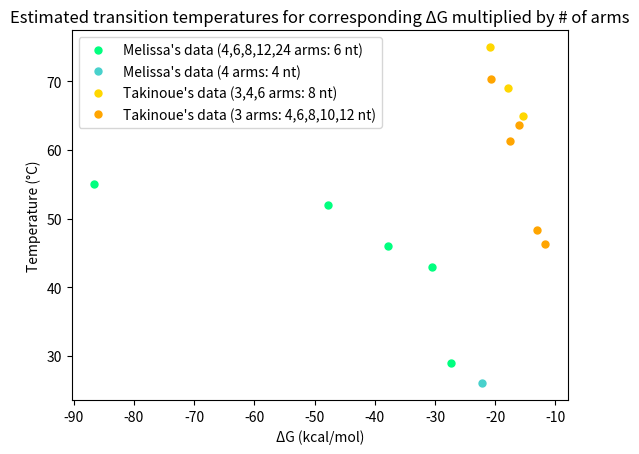

Reproduce this figure in Python.
import math
import numpy as np
import matplotlib.pyplot as plt

def main():
    MelissaSequence6 = "CGATCG"
    MelissaSequence4 = "GCGC"
    TakinoueSequence8 = "GCTCGAGC"
    TakinoueSequences = ['GCGC','GCTAGC','GCTCGAGC','GACTCGAGTC','GCTAGCGCTAGC']

    # 6-nucleotide sequence
    MelissaArms6 = [4,6,8,12,24]
    MelissaT6 = [29,43,46,52,55]

    # 4-nucleotide sequence
    MelissaArms4 = 4
    MelissaT4 = 26

    # 8-nucleotide sequence
    TakinoueArms8 = [3,4,6]
    TakinoueT8 = [65,69,75]

    # 4,6,8,10,12-nucleotide sequence
    TakinoueT = [46.3,48.3,63.7,61.3,70.3]

    # Sticky nucleotides = # of arms * # of sticky ends
    MelissaStickyNucleotides6 = [24,36,48,72,144]
    MelissaStickyNucleotides4 = 16
    TakinoueStickyNucleotides8 = [24,32,48]
    TakinoueStickyNucleotides = [12,18,24,30,36]


    """Estimated transition temperatures for corresponding # of 'sticky nucleotides'"""
    #StickyNucleotidesvsT([MelissaStickyNucleotides6,MelissaT6],[MelissaStickyNucleotides4,MelissaT4],[TakinoueStickyNucleotides8,TakinoueT8],[TakinoueStickyNucleotides,TakinoueT])


    """----------------------------ΔH----------------------------"""
    MelissaSequence6H = -44.4
    MelissaSequence4H = -30.2
    TakinoueSequence8H = -62.2
    TakinoueSequencesH = [-30.2,-42.8,-62.2,-75.5,-96.2]

    MelissaHStickyNucleotides6 = [-177.6,-266.4,-355.2,-532.8,-1065.6]
    MelissaHStickyNucleotides4 = -120.8
    TakinoueHStickyNucleotides8 = [-186.6,-248.8,-373.2]
    TakinoueHStickyNucleotides = [-90.6,-128.4,-186.6,-226.5,-288.6]

    """Estimated transition temperatures for corresponding ΔH multiplied by # of arms"""
    #HStickyNucleotidesvsT([MelissaHStickyNucleotides6,MelissaT6],[MelissaHStickyNucleotides4,MelissaT4],[TakinoueHStickyNucleotides8,TakinoueT8],[TakinoueHStickyNucleotides,TakinoueT])

    MelissaNegativeHStickyNucleotides6 = [177.6,266.4,355.2,532.8,1065.6]
    MelissaNegativeHStickyNucleotides4 = 120.8
    TakinoueNegativeHStickyNucleotides8 = [186.6,248.8,373.2]
    TakinoueNegativeHStickyNucleotides = [90.6,128.4,186.6,226.5,288.6]

    """Alternative graph with -ΔH"""
    #NegativeHStickyNucleotidesvsT([MelissaNegativeHStickyNucleotides6,MelissaT6],[MelissaNegativeHStickyNucleotides4,MelissaT4],[TakinoueNegativeHStickyNucleotides8,TakinoueT8],[TakinoueNegativeHStickyNucleotides,TakinoueT])


    """----------------------------ΔS----------------------------"""
    MelissaSequence6S = -118.0
    MelissaSequence4S = -76.0
    TakinoueSequence8S = -162.4
    TakinoueSequencesS = [-76.0,-113.3,-162.4,-201.9,-253.8]

    MelissaSStickyNucleotides6 = [-472.0,-708.0,-944.0,-1416.0,-2832.0]
    MelissaSStickyNucleotides4 = -304.0
    TakinoueNegativeSStickyNucleotides8 = [-487.2,-649.6,-974.4]
    TakinoueNegativeSStickyNucleotides = [-228.0,-339.9,-487.2,-605.7,-761.4]

    """Estimated transition temperatures for corresponding ΔS multiplied by # of arms"""
    #SStickyNucleotidesvsT([MelissaSStickyNucleotides6,MelissaT6],[MelissaSStickyNucleotides4,MelissaT4],[TakinoueNegativeSStickyNucleotides8,TakinoueT8],[TakinoueNegativeSStickyNucleotides,TakinoueT])


    """----------------------------ΔG----------------------------"""
    MelissaSequence6G = [-6.824045000000002,-5.092245000000004,-4.7211450000000035,-3.978945,-3.6078450000000046]
    MelissaSequence4G = -5.559445000000003
    TakinoueSequence8G = [-5.156985000000004,-4.4845850000000045,-3.475985000000005]
    TakinoueSequencesG = [-3.9009350000000045,-4.347450000000002,-5.375515000000005,-5.868180000000001,-6.874725000000007]


    MelissaGStickyNucleotides6 = [-27.296180000000007, -30.553470000000022, -37.76916000000003, -47.74734, -86.58828000000011]
    MelissaGStickyNucleotides4 = -22.23778000000001
    TakinoueGStickyNucleotides8 = [-15.470955000000012, -17.938340000000018, -20.85591000000003]
    TakinoueGStickyNucleotides = [-11.702805000000014, -13.042350000000006, -16.126545000000014, -17.60454, -20.624175000000022]

    GStickyNucleotidesvsT([MelissaGStickyNucleotides6,MelissaT6],[MelissaGStickyNucleotides4,MelissaT4],[TakinoueGStickyNucleotides8,TakinoueT8],[TakinoueGStickyNucleotides,TakinoueT])


def StickyNucleotidesvsT(data1,data2,data3,data4):
	plt.plot(data1[0],data1[1],label="Melissa's data (4,6,8,12,24 arms: 6 nt)",color='springgreen',marker='o',markersize=5,linestyle="None")
	plt.plot(data2[0],data2[1],label="Melissa's data (4 arms: 4 nt)",color="mediumturquoise",marker='o',markersize=5,linestyle="None")
	plt.plot(data3[0],data3[1],label="Takinoue's data (3,4,6 arms: 8 nt)",color="gold",marker='o',markersize=5,linestyle="None")
	plt.plot(data4[0],data4[1],label="Takinoue's data (3 arms: 4,6,8,10,12 nt)",color="orange",marker='o',markersize=5,linestyle="None")

	plt.xlabel("# of 'sticky nucleotides'")
	plt.ylabel("Temperature (°C)")
	plt.title("Estimated transition temperatures for corresponding # of 'sticky nucleotides'")
	plt.legend()

	plt.show()

def HStickyNucleotidesvsT(data1,data2,data3,data4):
	plt.plot(data1[0],data1[1],label="Melissa's data (4,6,8,12,24 arms: 6 nt)",color='springgreen',marker='o',markersize=5,linestyle="None")
	plt.plot(data2[0],data2[1],label="Melissa's data (4 arms: 4 nt)",color="mediumturquoise",marker='o',markersize=5,linestyle="None")
	plt.plot(data3[0],data3[1],label="Takinoue's data (3,4,6 arms: 8 nt)",color="gold",marker='o',markersize=5,linestyle="None")
	plt.plot(data4[0],data4[1],label="Takinoue's data (3 arms: 4,6,8,10,12 nt)",color="orange",marker='o',markersize=5,linestyle="None")

	plt.xlabel("ΔH (kcal/mol)")
	plt.ylabel("Temperature (°C)")
	plt.title("Estimated transition temperatures for corresponding ΔH multiplied by # of arms")
	plt.legend()

	plt.show()

def NegativeHStickyNucleotidesvsT(data1,data2,data3,data4):
    plt.plot(data1[0],data1[1],label="Melissa's data (4,6,8,12,24 arms: 6 nt)",color='springgreen',marker='o',markersize=5,linestyle="None")
    plt.plot(data2[0],data2[1],label="Melissa's data (4 arms: 4 nt)",color="mediumturquoise",marker='o',markersize=5,linestyle="None")
    plt.plot(data3[0],data3[1],label="Takinoue's data (3,4,6 arms: 8 nt)",color="gold",marker='o',markersize=5,linestyle="None")
    plt.plot(data4[0],data4[1],label="Takinoue's data (3 arms: 4,6,8,10,12 nt)",color="orange",marker='o',markersize=5,linestyle="None")

    plt.xlabel("-ΔH (kcal/mol)")
    plt.ylabel("Temperature (°C)")
    plt.title("Estimated transition temperatures for corresponding ΔH multiplied by # of arms")
    plt.legend()

    plt.show()

def SStickyNucleotidesvsT(data1,data2,data3,data4):
    plt.plot(data1[0],data1[1],label="Melissa's data (4,6,8,12,24 arms: 6 nt)",color='springgreen',marker='o',markersize=5,linestyle="None")
    plt.plot(data2[0],data2[1],label="Melissa's data (4 arms: 4 nt)",color="mediumturquoise",marker='o',markersize=5,linestyle="None")
    plt.plot(data3[0],data3[1],label="Takinoue's data (3,4,6 arms: 8 nt)",color="gold",marker='o',markersize=5,linestyle="None")
    plt.plot(data4[0],data4[1],label="Takinoue's data (3 arms: 4,6,8,10,12 nt)",color="orange",marker='o',markersize=5,linestyle="None")

    plt.xlabel("ΔS (cal mol-1 K-1)")
    plt.ylabel("Temperature (°C)")
    plt.title("Estimated transition temperatures for corresponding ΔS multiplied by # of arms")
    plt.legend()

    plt.show()

def GStickyNucleotidesvsT(data1,data2,data3,data4):
    plt.plot(data1[0],data1[1],label="Melissa's data (4,6,8,12,24 arms: 6 nt)",color='springgreen',marker='o',markersize=5,linestyle="None")
    plt.plot(data2[0],data2[1],label="Melissa's data (4 arms: 4 nt)",color="mediumturquoise",marker='o',markersize=5,linestyle="None")
    plt.plot(data3[0],data3[1],label="Takinoue's data (3,4,6 arms: 8 nt)",color="gold",marker='o',markersize=5,linestyle="None")
    plt.plot(data4[0],data4[1],label="Takinoue's data (3 arms: 4,6,8,10,12 nt)",color="orange",marker='o',markersize=5,linestyle="None")

    plt.xlabel("ΔG (kcal/mol)")
    plt.ylabel("Temperature (°C)")
    plt.title("Estimated transition temperatures for corresponding ΔG multiplied by # of arms")
    plt.legend()

    plt.show()

main()
